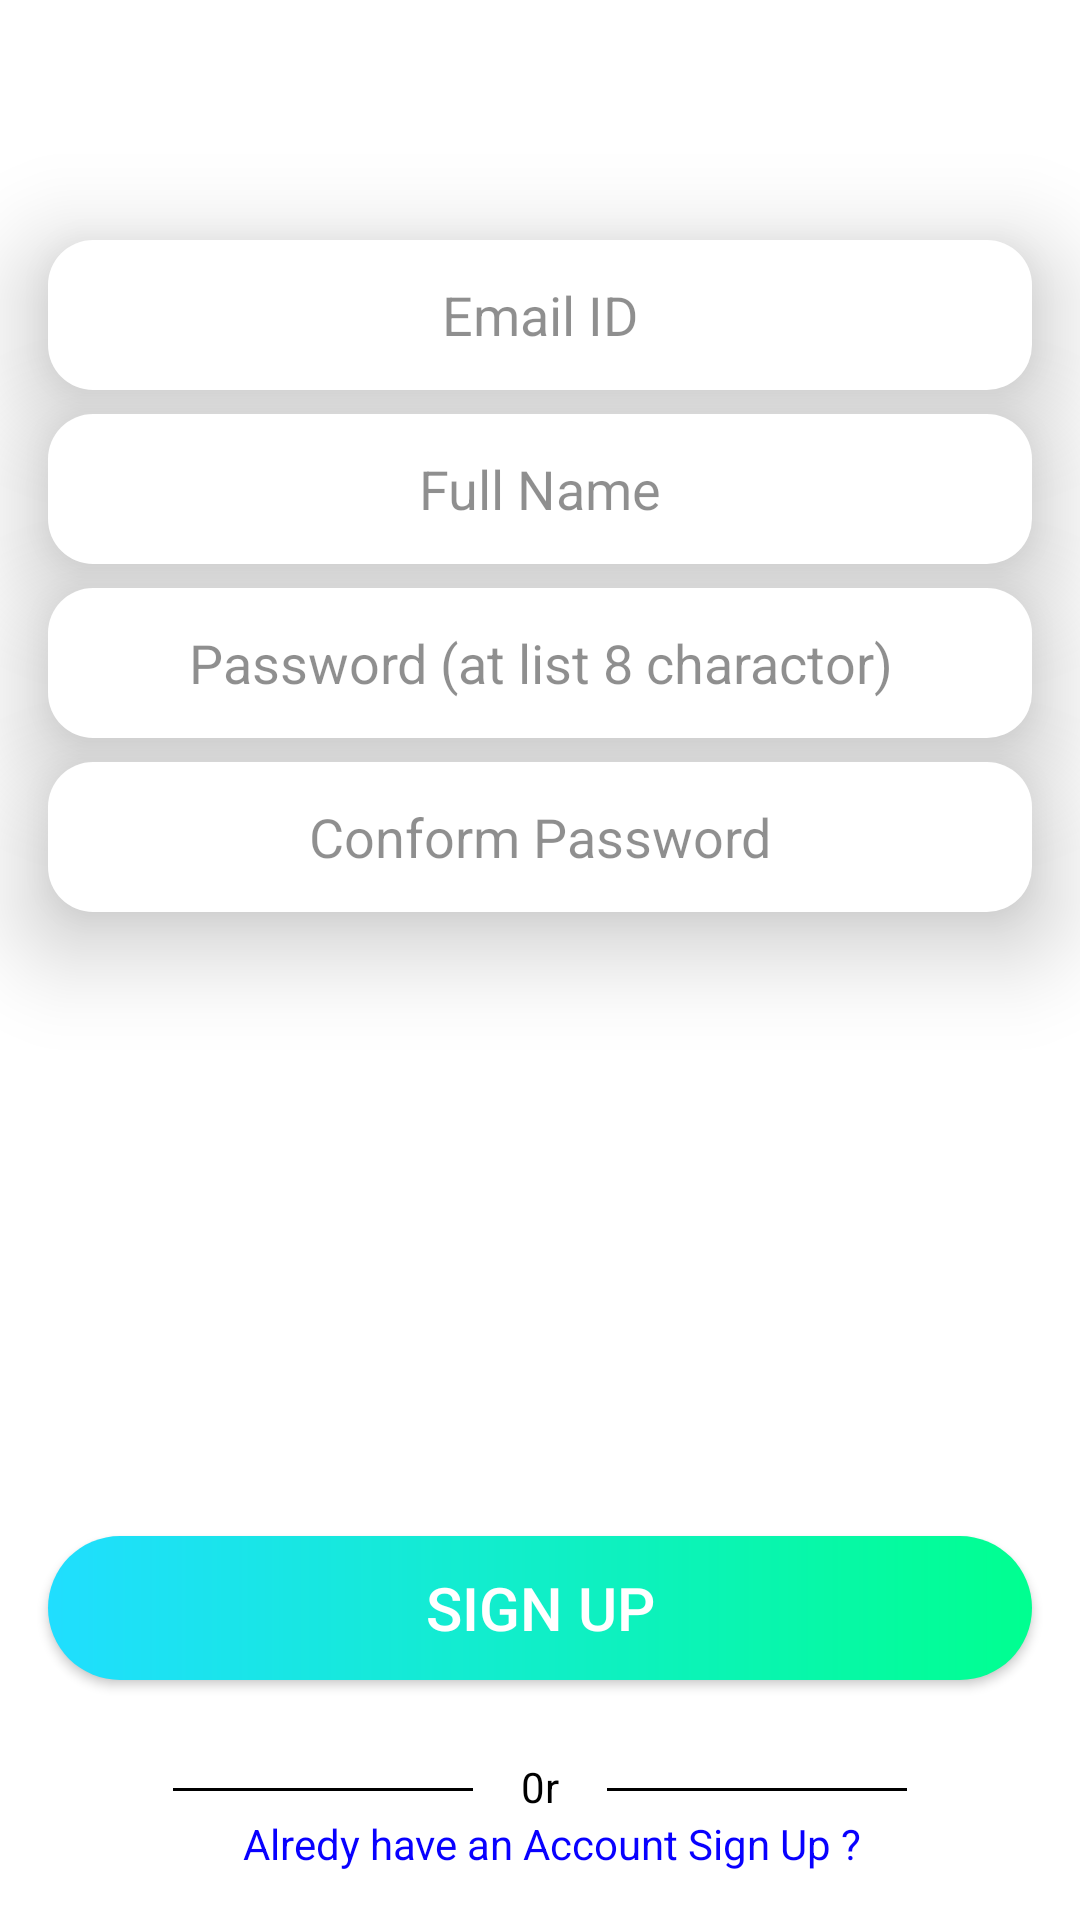

This screen was rendered from an Android layout file. Write that file and the resources it references.
<!-- AndroidManifest.xml: application theme Theme.NikatShop -->
<!-- res/layout/fragment_sign_up.xml -->
<?xml version="1.0" encoding="utf-8"?>
<FrameLayout xmlns:android="http://schemas.android.com/apk/res/android"
    xmlns:app="http://schemas.android.com/apk/res-auto"
    xmlns:tools="http://schemas.android.com/tools"
    android:layout_width="match_parent"
    android:layout_height="match_parent"
    tools:context=".SignUpFragment"
    android:background="#FFFFFF">

    <androidx.constraintlayout.widget.ConstraintLayout
        android:layout_width="match_parent"
        android:layout_height="match_parent">


        <ImageButton
            android:id="@+id/sign_up_close_btn"
            android:layout_width="wrap_content"
            android:layout_height="wrap_content"
            android:background="@android:color/transparent"
            android:padding="16dp"
            android:src="@drawable/close_cross"
            app:layout_constraintEnd_toEndOf="parent"
            app:layout_constraintTop_toTopOf="parent" />


        <ImageView
            android:id="@+id/imageView"
            android:layout_width="wrap_content"
            android:layout_height="wrap_content"
            android:layout_marginStart="64dp"
            android:layout_marginTop="64dp"
            android:layout_marginEnd="64dp"
            android:src="@mipmap/logo"
            app:layout_constraintBottom_toBottomOf="parent"
            app:layout_constraintEnd_toEndOf="parent"
            app:layout_constraintHorizontal_bias="0.0"
            app:layout_constraintStart_toStartOf="parent"
            app:layout_constraintTop_toTopOf="parent"
            app:layout_constraintVertical_bias="0.0" />

        <EditText
            android:id="@+id/sign_up_email"
            android:layout_width="0dp"
            android:layout_height="50dp"
            android:layout_marginStart="16dp"
            android:layout_marginTop="16dp"
            android:layout_marginEnd="16dp"
            android:background="@drawable/custom_btn2"
            android:ems="10"
            android:hint="Email ID"
            android:elevation="20dp"
            android:textAlignment="center"
            android:inputType="textEmailAddress"
            android:textColor="@color/black"
            android:textColorHint="#70000000"
            app:layout_constraintEnd_toEndOf="parent"
            app:layout_constraintHorizontal_bias="0.0"
            app:layout_constraintStart_toStartOf="parent"
            app:layout_constraintTop_toBottomOf="@+id/imageView" />

        <EditText
            android:id="@+id/sign_up_fullName"
            android:layout_width="0dp"
            android:layout_height="50dp"
            android:layout_marginStart="16dp"
            android:layout_marginTop="8dp"
            android:layout_marginEnd="16dp"
            android:background="@drawable/custom_btn2"
            android:ems="10"
            android:hint="Full Name"
            android:elevation="20dp"
            android:textAlignment="center"
            android:inputType="textPersonName"
            android:textColor="@color/black"
            android:textColorHint="#70000000"
            app:layout_constraintEnd_toEndOf="parent"
            app:layout_constraintStart_toStartOf="parent"
            app:layout_constraintTop_toBottomOf="@+id/sign_up_email" />


        <EditText
            android:id="@+id/sign_up_password"
            android:layout_width="0dp"
            android:layout_height="50dp"
            android:layout_marginStart="16dp"
            android:layout_marginTop="8dp"
            android:layout_marginEnd="16dp"
            android:background="@drawable/custom_btn2"
            android:elevation="20dp"
            android:ems="10"
            android:hint="Password (at list 8 charactor)"
            android:inputType="textPassword"
            android:textAlignment="center"
            android:textColor="@color/black"
            android:textColorHint="#70000000"
            app:layout_constraintEnd_toEndOf="parent"
            app:layout_constraintHorizontal_bias="0.0"
            app:layout_constraintStart_toStartOf="parent"
            app:layout_constraintTop_toBottomOf="@+id/sign_up_fullName" />

        <EditText
            android:id="@+id/sign_up_conformpassword"
            android:layout_width="0dp"
            android:layout_height="50dp"
            android:layout_marginStart="16dp"
            android:layout_marginTop="8dp"
            android:layout_marginEnd="16dp"
            android:background="@drawable/custom_btn2"
            android:ems="10"
            android:hint="Conform Password"
            android:elevation="20dp"
            android:textAlignment="center"
            android:inputType="textPassword"
            android:textColor="@color/black"
            android:textColorHint="#70000000"
            app:layout_constraintEnd_toEndOf="parent"
            app:layout_constraintHorizontal_bias="0.0"
            app:layout_constraintStart_toStartOf="parent"
            app:layout_constraintTop_toBottomOf="@+id/sign_up_password">

        </EditText>

        <Button
            android:id="@+id/sign_up_btn"
            android:layout_width="0dp"
            android:layout_height="wrap_content"
            android:layout_marginStart="16dp"
            android:layout_marginTop="8dp"
            android:layout_marginEnd="16dp"
            android:layout_marginBottom="80dp"
            android:background="@drawable/custom_button"
            android:elevation="20dp"
            android:text="SIGN UP"
            android:textAllCaps="false"
            android:textColor="@color/white"
            android:textSize="20sp"
            app:layout_constraintBottom_toBottomOf="parent"
            app:layout_constraintEnd_toEndOf="parent"
            app:layout_constraintHorizontal_bias="1.0"
            app:layout_constraintStart_toStartOf="parent"
            app:layout_constraintTop_toBottomOf="@+id/sign_up_conformpassword"
            app:layout_constraintVertical_bias="1.0" />

        <TextView
            android:id="@+id/textView2"
            android:layout_width="wrap_content"
            android:layout_height="wrap_content"
            android:text="0r"
            android:textColor="@color/black"
            app:layout_constraintBottom_toTopOf="@+id/tv_alredy_have_an_account"
            app:layout_constraintEnd_toEndOf="parent"
            app:layout_constraintStart_toStartOf="parent"
            app:layout_constraintTop_toBottomOf="@+id/sign_up_btn"
            app:layout_constraintVertical_bias="1.0" />

        <TextView
            android:id="@+id/tv_alredy_have_an_account"
            android:layout_width="wrap_content"
            android:layout_height="wrap_content"
            android:layout_marginStart="8dp"
            android:layout_marginEnd="8dp"
            android:layout_marginBottom="16dp"
            android:text="Alredy have an Account Sign Up ?"
            android:textColor="#0800FF"
            app:layout_constraintBottom_toBottomOf="parent"
            app:layout_constraintEnd_toEndOf="parent"
            app:layout_constraintHorizontal_bias="0.53"
            app:layout_constraintStart_toStartOf="parent" />

        <View
            android:id="@+id/divider"
            android:layout_width="100dp"
            android:layout_height="1dp"
            android:layout_marginEnd="16dp"
            android:layout_marginBottom="8dp"
            android:background="@color/black"
            app:layout_constraintBottom_toBottomOf="@+id/textView2"
            app:layout_constraintEnd_toStartOf="@+id/textView2"
            app:layout_constraintTop_toTopOf="@+id/textView2"
            app:layout_constraintVertical_bias="1.0" />

        <View
            android:id="@+id/divider2"
            android:layout_width="100dp"
            android:layout_height="1dp"
            android:layout_marginStart="16dp"
            android:layout_marginBottom="8dp"
            android:background="@color/black"
            app:layout_constraintBottom_toBottomOf="@+id/textView2"
            app:layout_constraintStart_toEndOf="@+id/textView2"
            app:layout_constraintTop_toTopOf="@+id/textView2"
            app:layout_constraintVertical_bias="1.0" />

        <ProgressBar
            android:id="@+id/sign_up_progressBar"
            style="?android:attr/progressBarStyle"
            android:layout_width="44dp"
            android:layout_height="44dp"
            android:visibility="invisible"
            app:layout_constraintBottom_toTopOf="@+id/sign_up_btn"
            app:layout_constraintEnd_toEndOf="parent"
            app:layout_constraintStart_toStartOf="parent"
            app:layout_constraintTop_toBottomOf="@+id/sign_up_conformpassword"
            app:layout_constraintVertical_bias="0.546" />


    </androidx.constraintlayout.widget.ConstraintLayout>

</FrameLayout>
<!-- resources referenced by this layout -->
<resources>
  <!-- drawable custom_btn2 (drawable-v24) -->
  <?xml version="1.0" encoding="utf-8"?>
  <shape xmlns:android="http://schemas.android.com/apk/res/android" android:shape="rectangle">
  
      <solid android:color="#FBA446"/>
      <gradient android:startColor="#FFFFFF" android:endColor="#FFFFFF"/>
  
      <corners android:radius="15dp"></corners>
  
  </shape>
  <!-- drawable custom_button (drawable-v24) -->
  <?xml version="1.0" encoding="utf-8"?>
  <shape xmlns:android="http://schemas.android.com/apk/res/android" android:shape="rectangle">
  
      <solid android:color="#FBA446"/>
  <gradient android:startColor="#20DEFF" android:endColor="#00FF90"/>
  
      <corners android:radius="40dp"></corners>
  
  </shape>
  <style name="Theme.NikatShop" parent="Theme.MaterialComponents.DayNight.NoActionBar">
          
          <item name="colorPrimary">@color/purple_500</item>
          <item name="colorPrimaryVariant">@color/purple_700</item>
          <item name="colorOnPrimary">@color/white</item>
          
          <item name="colorSecondary">@color/teal_200</item>
          <item name="colorSecondaryVariant">@color/teal_700</item>
          <item name="colorOnSecondary">@color/black</item>
          
          <item name="android:statusBarColor" tools:targetApi="l">?attr/colorPrimaryVariant</item>
          
  
      </style>
  <!-- not gathered from this repository: default colours our renderer supplied (Android Studio template values) -->
  <color name="purple_500">#FF6200EE</color>
  <color name="purple_700">#FF3700B3</color>
  <color name="teal_200">#FF03DAC5</color>
  <color name="teal_700">#FF018786</color>
  <color name="black">#FF000000</color>
  <color name="white">#FFFFFFFF</color>
</resources>
